Dataset: data (GitHub, AtishWaghwase/chittapur-handpose). Classes: back, bat-eared fox, crowned guinea fowl, eland, front, gnu, hartebeest, hawk, ostrich, pangolin, porcupine.

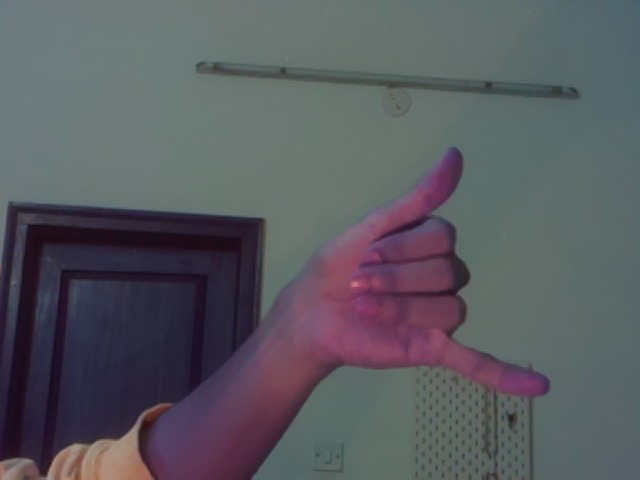
Label: crowned guinea fowl

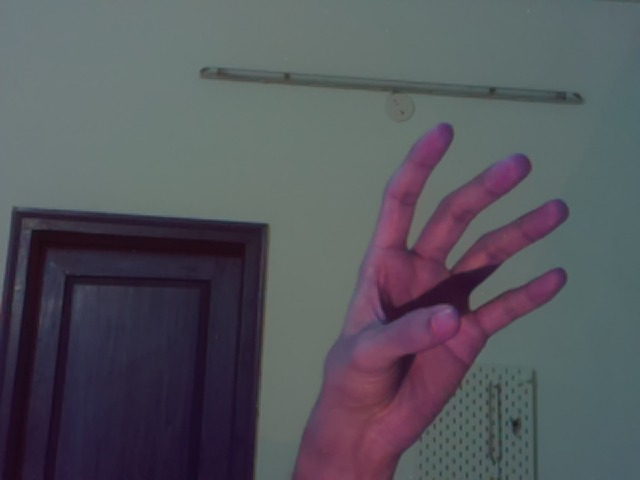
Label: porcupine

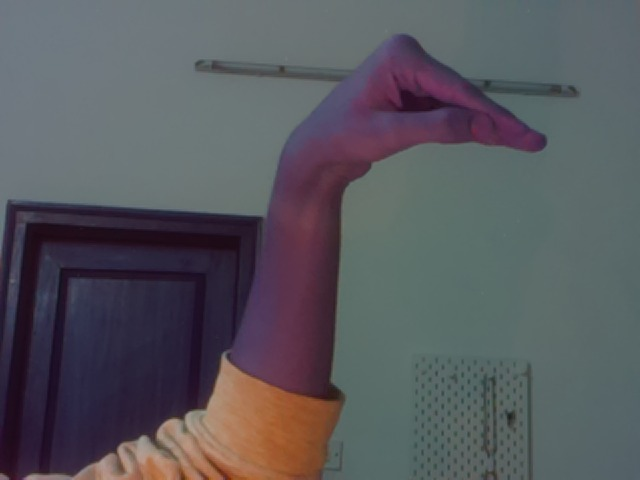
Label: ostrich

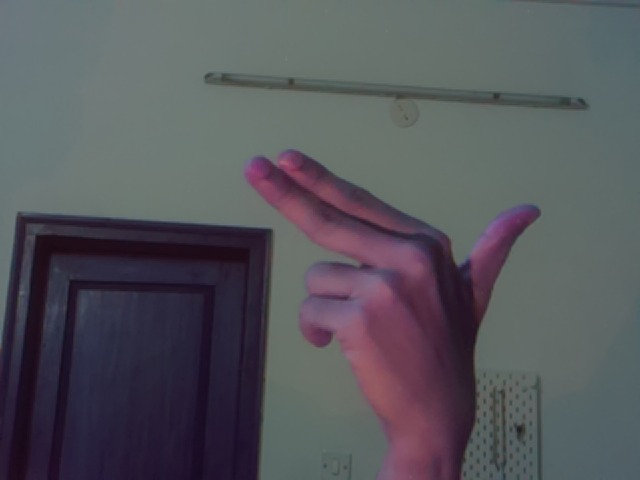
Label: eland

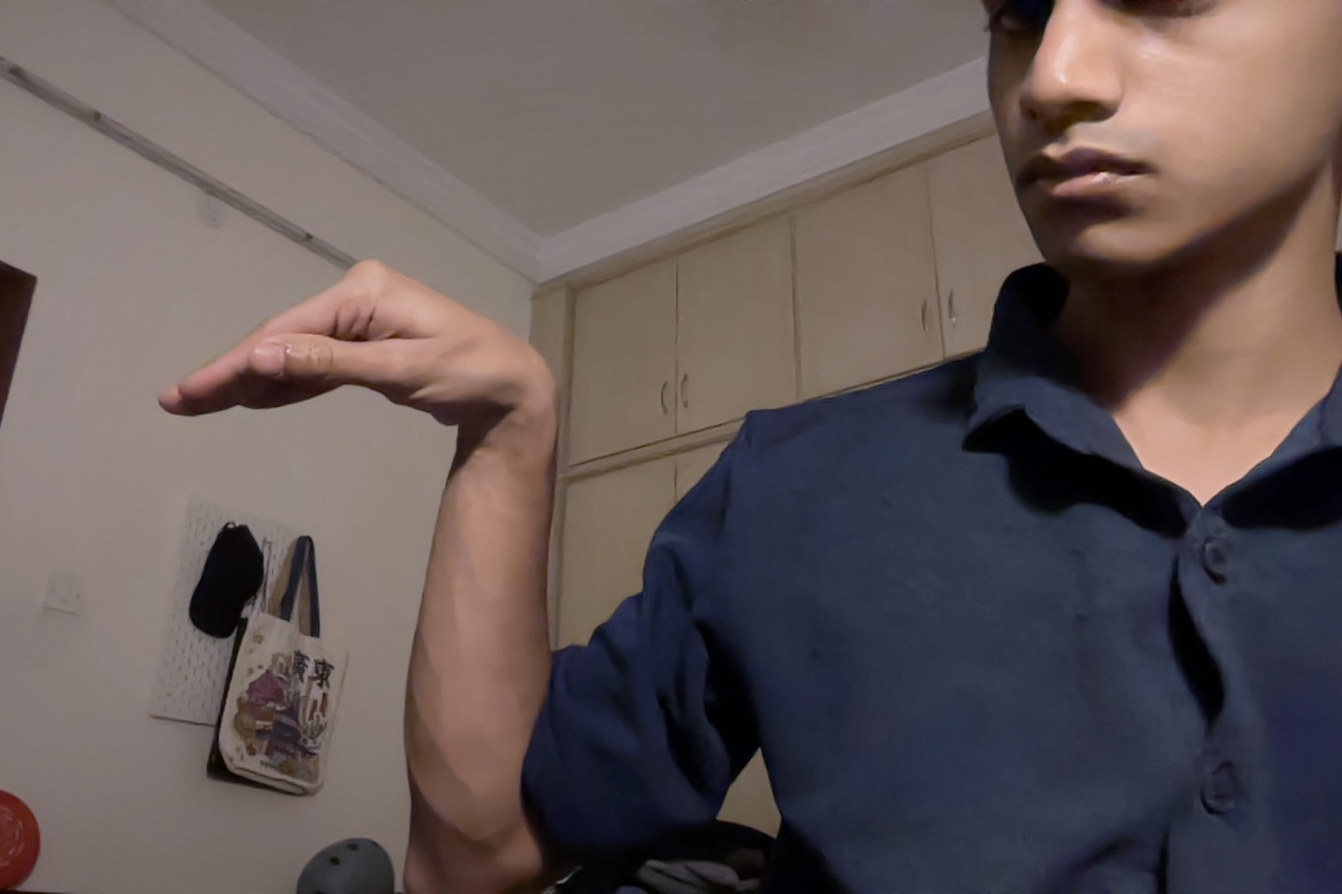
Label: ostrich

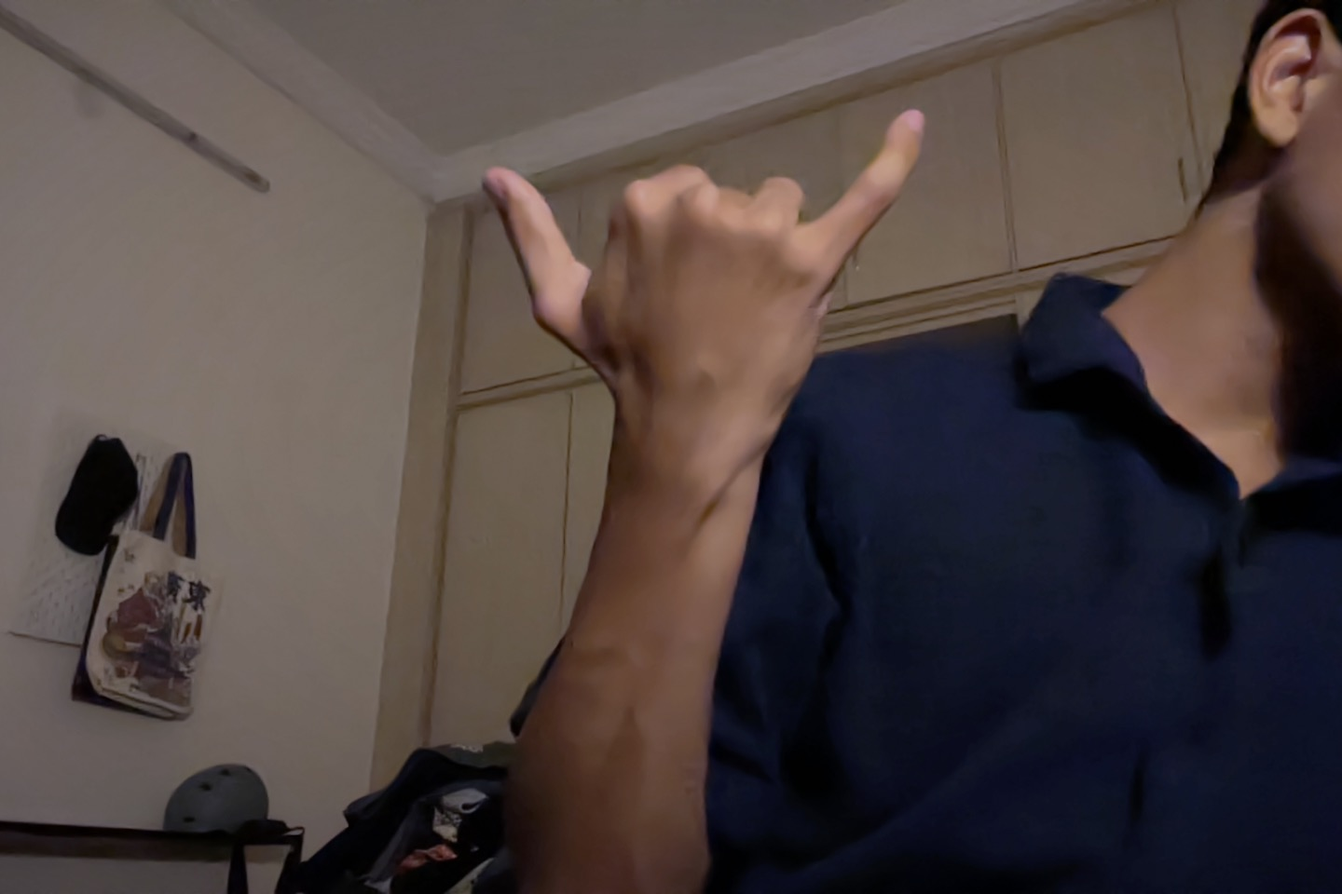
Label: gnu
